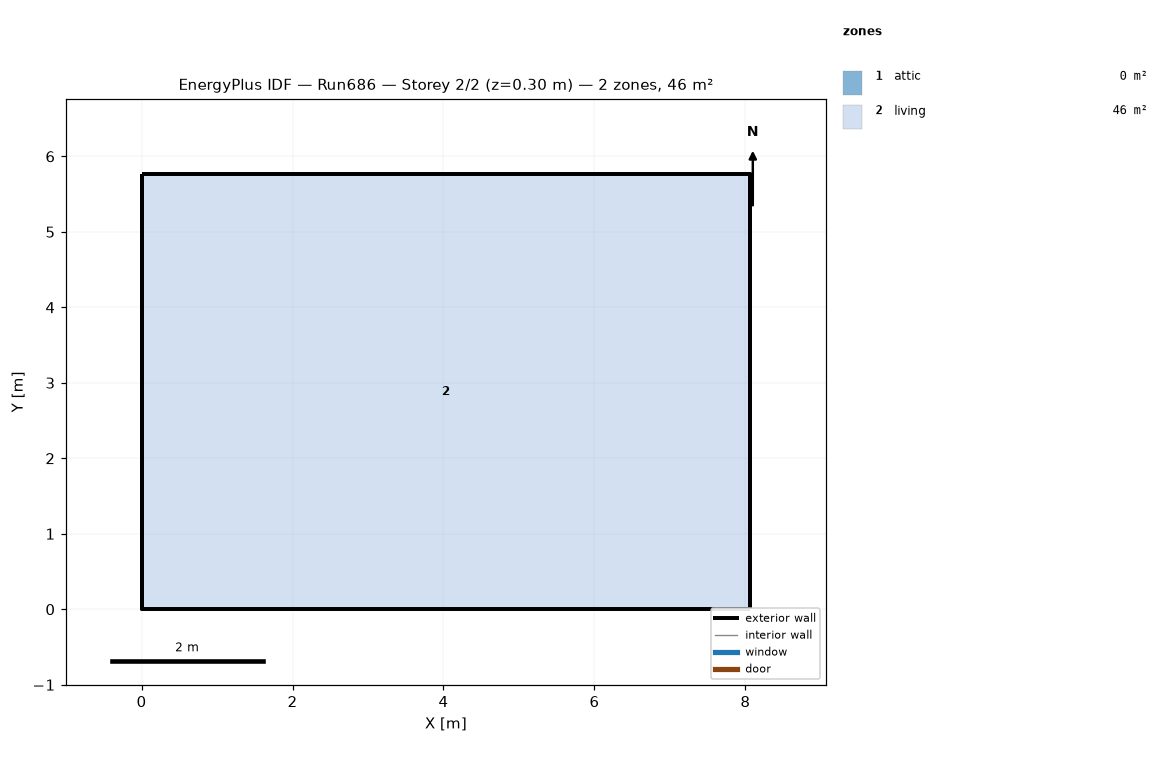
=== STOREY PLAN SPEC (per zone: floor XY polygon, exterior-wall plan segments, windows/doors) ===
zone 1: attic  (0.0 m²)
  exterior wall: (8.06, 0.00) – (8.06, 5.76) – (8.06, 2.88)  [8.6 m]
  exterior wall: (0.00, 5.76) – (0.00, 0.00) – (0.00, 2.88)  [8.6 m]
zone 2: living  (46.5 m²)
  floor: (0.00, 0.00) (0.00, 5.76) (8.06, 5.76) (8.06, 0.00)
  exterior wall: (0.00, 0.00) – (8.06, 0.00)  [8.1 m]
  exterior wall: (8.06, 0.00) – (8.06, 5.76)  [5.8 m]
  exterior wall: (8.06, 5.76) – (0.00, 5.76)  [8.1 m]
  exterior wall: (0.00, 5.76) – (0.00, 0.00)  [5.8 m]

=== DERIVED (storey summary) ===
Building: Run686
Storey: 2 of 2  (floor level z = 0.30 m)
Storey gross floor area: 46.5 m²
Zones on this storey: 2
  - attic: floor 0.0 m²; exterior wall 17.3 m (7.9 m²); WWR 0.0%
  - living: floor 46.5 m²; exterior wall 27.6 m (202.3 m²); WWR 0.0%
Zone adjacency: (none detected)